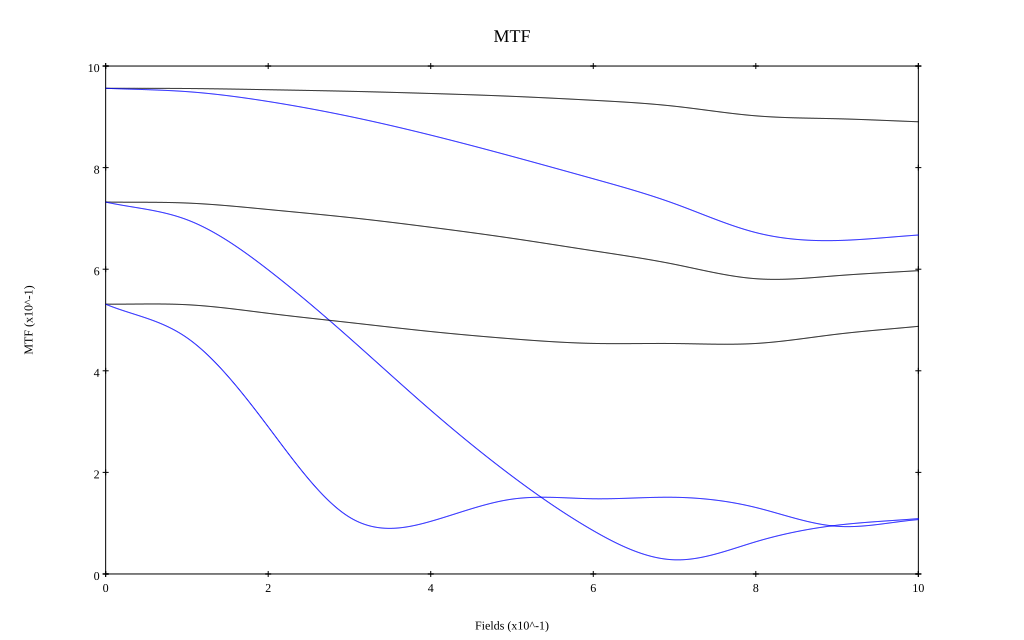

The file beside this chart, header and first rows:
, 0, 0.1, 0.2, 0.3, 0.4, 0.5, 0.6, 0.7, 0.8, 0.9, 1
10 sag, 0.956, 0.956, 0.953, 0.95, 0.946, 0.94, 0.933, 0.921, 0.902, 0.896, 0.89
10 tan, 0.956, 0.95, 0.93, 0.901, 0.864, 0.822, 0.778, 0.729, 0.672, 0.656, 0.667
30 sag, 0.732, 0.73, 0.718, 0.702, 0.683, 0.661, 0.636, 0.61, 0.581, 0.587, 0.597
30 tan, 0.732, 0.697, 0.599, 0.465, 0.322, 0.193, 0.085, 0.028, 0.063, 0.096, 0.109
50 sag, 0.531, 0.53, 0.513, 0.495, 0.477, 0.463, 0.454, 0.454, 0.454, 0.472, 0.488
50 tan, 0.531, 0.465, 0.29, 0.112, 0.104, 0.147, 0.148, 0.151, 0.131, 0.094, 0.107
